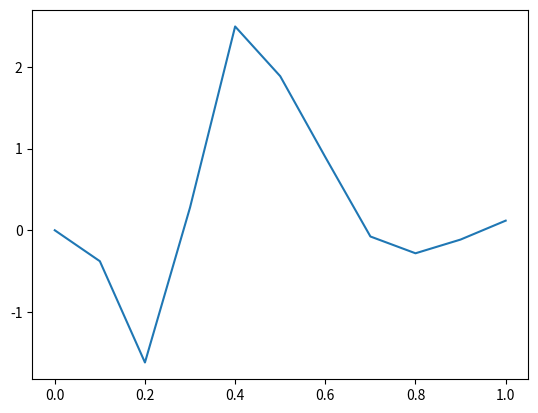

Reproduce this figure in Python.
#################### IMPORTS ##############
import numpy as np
import matplotlib.pyplot as plt
##################  PARAMETERS  ###########

N = 10 # number of time  sub-divisions
M = 10 # number of space sub-divisions

T = 1.  # final time
a = 1.  # transport velocity

# initial solution
def u0(x):
    return x

# final solution
# TODO

##################  MAIN CODE  ############

## steps
ht = T/N
hx = 1./M

## X = (x_j)
X = np.linspace(0,1,M+1)

## initialisation of the solution
U = np.zeros(M+1)
for j in range(M+1):
    U[j] = u0(X[j])

################  SCHEMA CENTRE  ##########
## time loop
CFL = a * ht / (2*hx)
oldj = U[0]
for n in range(N):
    for j in range(1,M):
        oldjj = oldj
        oldj  = U[j]
        U[j] -= CFL * (U[j+1] - oldjj)
    U[M] -= CFL * (U[M] - oldj)
## plot final solution
plt.plot(X,U)
plt.show()



